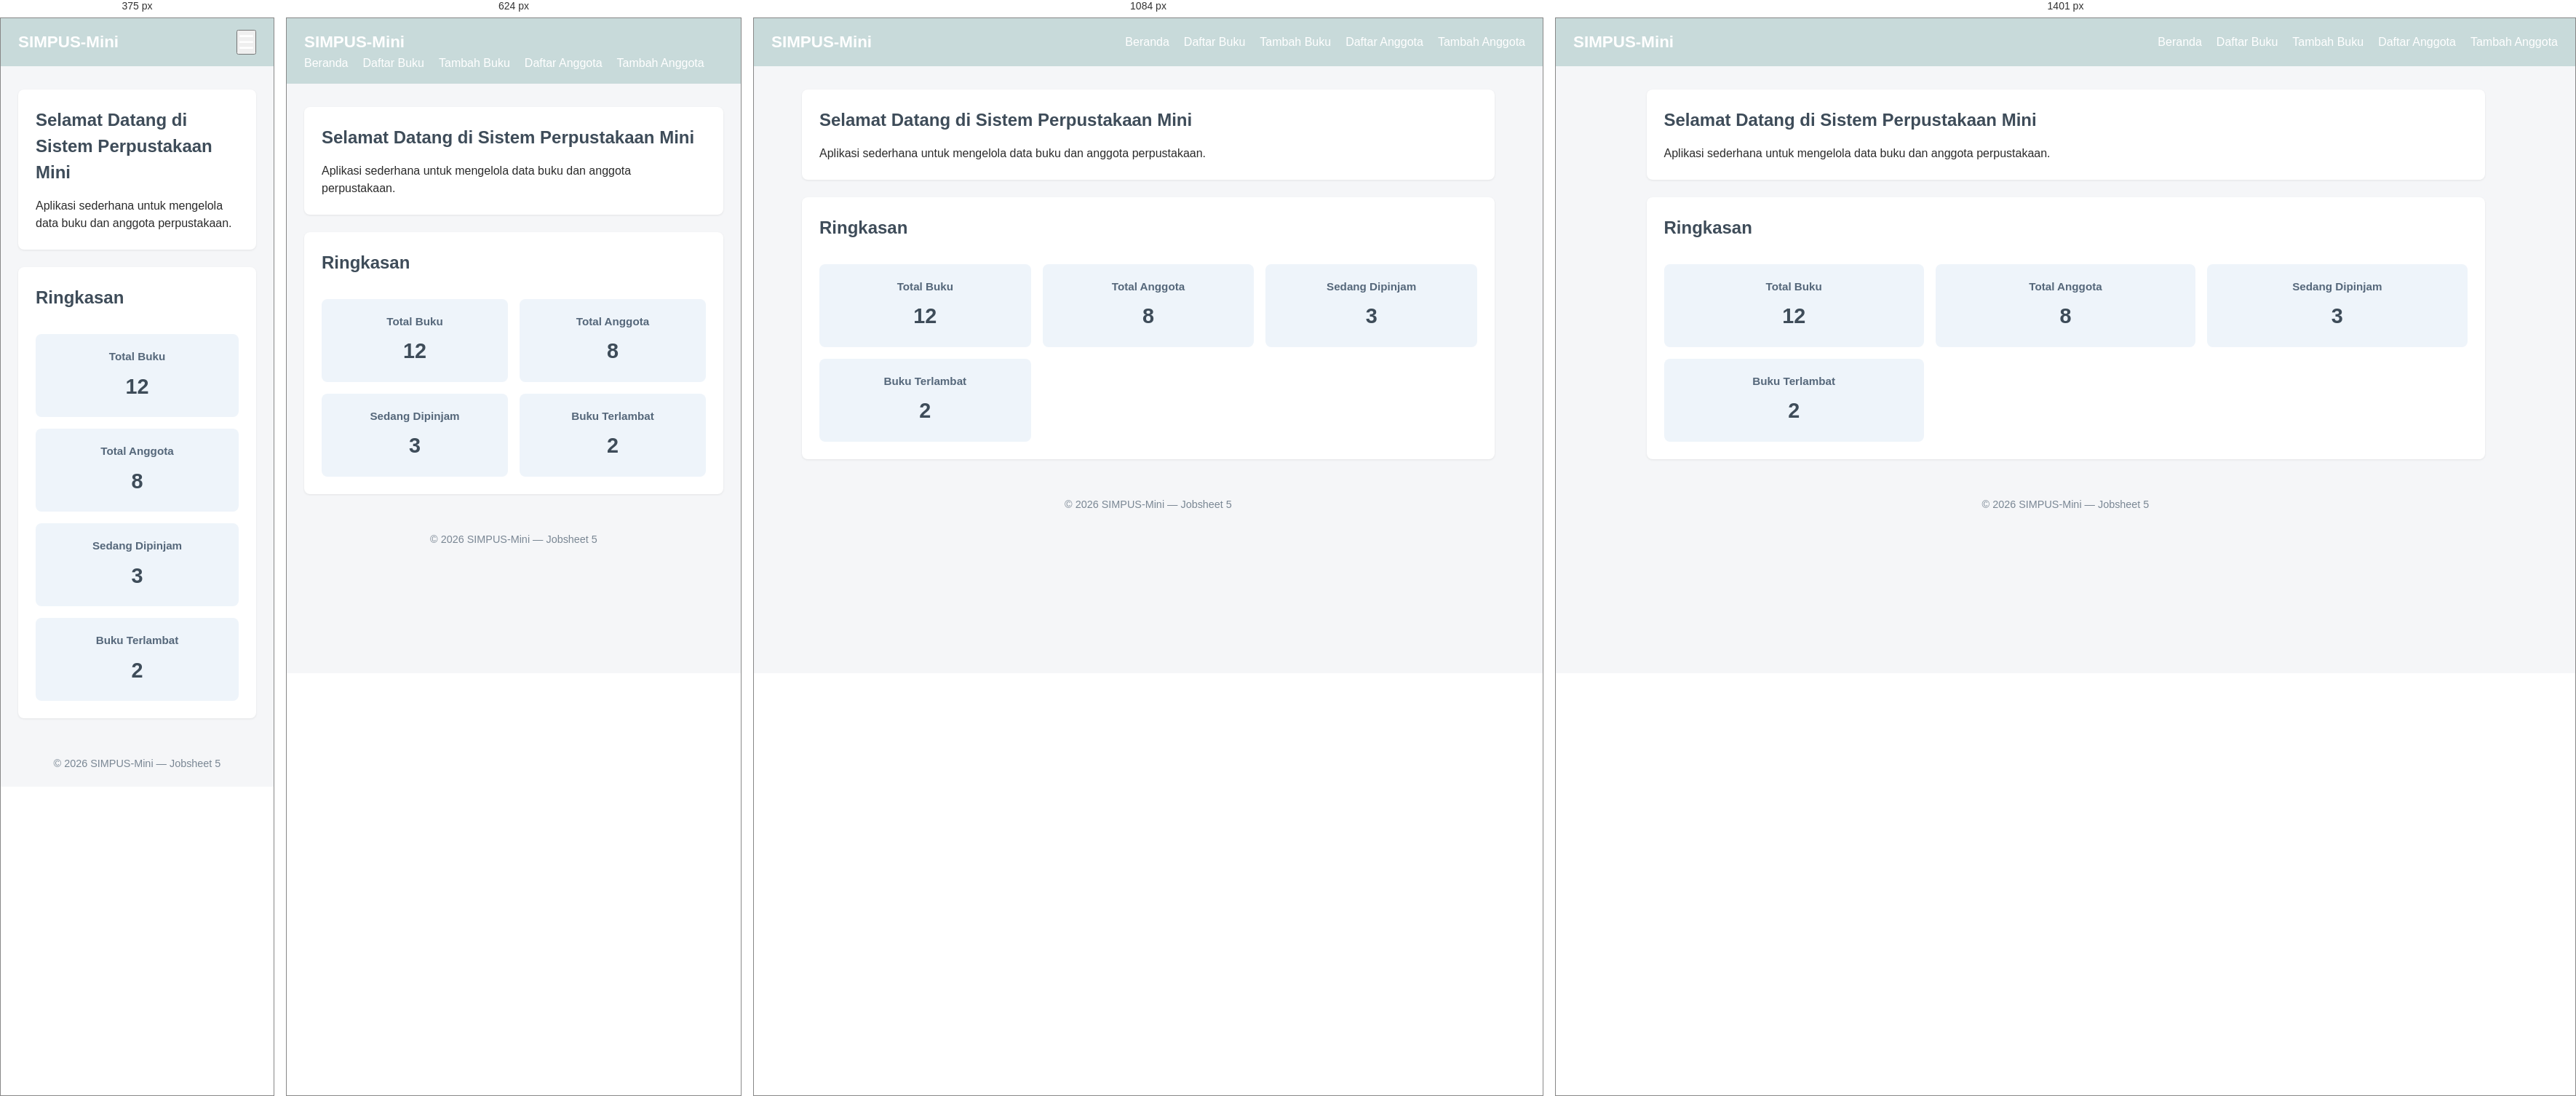
Rendered at 375 px, 624 px, 1084 px and 1401 px, left to right.

<!-- file: index.html -->
<!DOCTYPE html>
<html lang="id">
<head>
    <meta charset="UTF-8">
    <meta name="viewport" content="width=device-width, initial-scale=1.0">
    <title>SIMPUS-Mini | Beranda</title>
    <link rel="stylesheet" href="assets/css/style.css">
</head>
<body>
    <header>
        <h1>SIMPUS-Mini</h1>
        <button type="button" id="nav-toggle-btn" class="nav-toggle-label" aria-label="Menu">
            &#9776;
        </button>
        <nav>
            <ul>
                <li><a href="index.html">Beranda</a></li>
                <li><a href="buku/list.html">Daftar Buku</a></li>
                <li><a href="buku/tambah.html">Tambah Buku</a></li>
                <li><a href="anggota/list.html">Daftar Anggota</a></li>
                <li><a href="anggota/tambah.html">Tambah Anggota</a></li>
            </ul>
        </nav>
    </header>

    <main>
        <section>
            <h2>Selamat Datang di Sistem Perpustakaan Mini</h2>
            <p>Aplikasi sederhana untuk mengelola data buku dan anggota perpustakaan.</p>
        </section>

        <section>
            <h2>Ringkasan</h2>
            <article>
                <h3>Total Buku</h3>
                <p>12</p>
            </article>
            <article>
                <h3>Total Anggota</h3>
                <p>8</p>
            </article>
            <article>
                <h3>Sedang Dipinjam</h3>
                <p>3</p>
            </article>
            <article>
                <h3>Buku Terlambat</h3>
                <p>2</p>
            </article>
        </section>
    </main>

    <footer>
        <p>&copy; 2026 SIMPUS-Mini &mdash; Jobsheet 5</p>
    </footer>
    <script src="assets/js/app.js"></script>
</body>
</html>

/* @media block from assets/css/style.css */
@media (max-width: 768px) {
    main section:nth-of-type(2) {
        grid-template-columns: repeat(2, 1fr);
    }
}

/* @media block from assets/css/style.css */
@media (min-width: 1400px) {
    main {
        max-width: 1200px;
    }
}

/* @media block from assets/css/style.css */
@media (max-width: 480px) {
    header {
        position: relative;
    }

    .nav-toggle-label {
        display: block;
    }

    header nav {
        display: none;
        width: 100%;
        order: 3;
        margin-top: 1rem;
    }

    nav.nav-open {
        display: block;
    }

    header nav ul {
        flex-direction: column;
        gap: 0.75rem;
    }

    main section:nth-of-type(2) {
        grid-template-columns: 1fr;
    }

    form input,
    form select {
        max-width: 100%;
    }
}